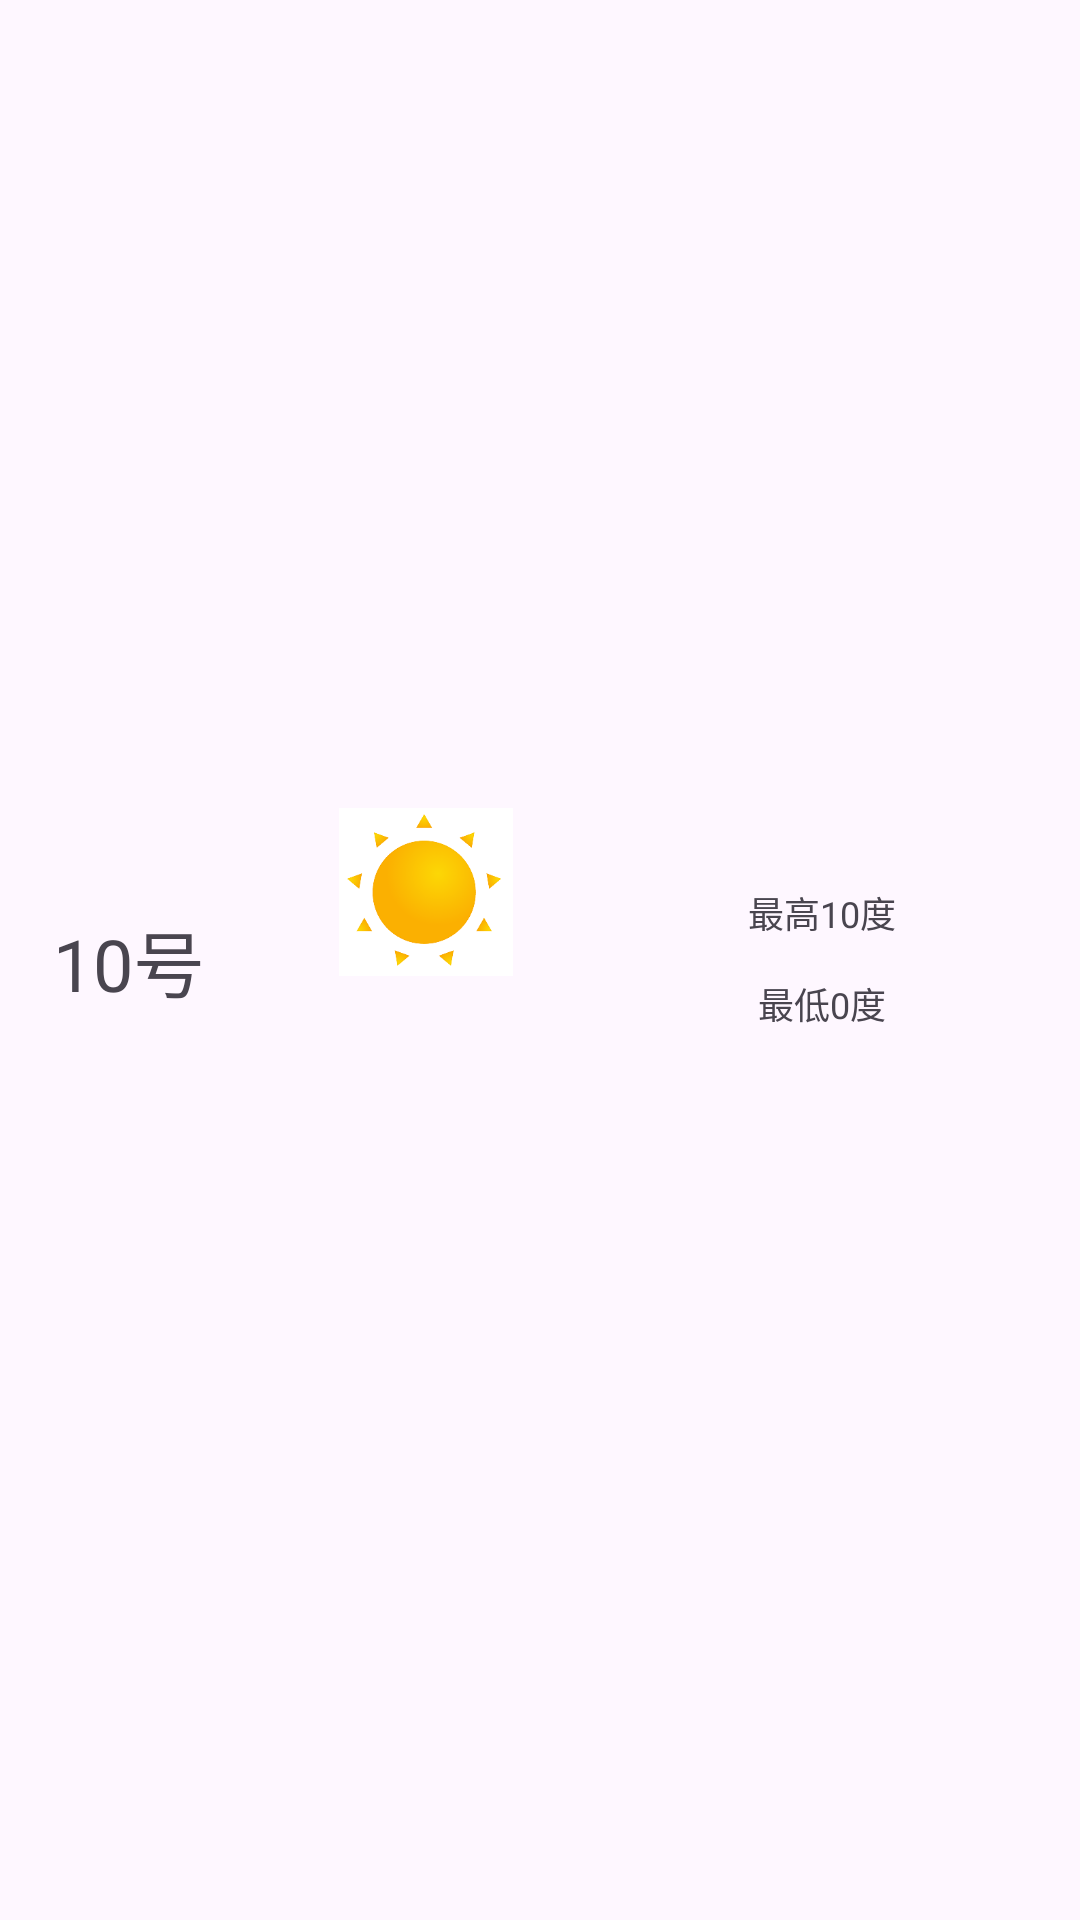

Reconstruct the res/layout file that produces this screen, plus the resources it refers to.
<!-- AndroidManifest.xml: application theme Theme.AndroidWork3 -->
<!-- res/layout/item.xml -->
<?xml version="1.0" encoding="utf-8"?>
<androidx.constraintlayout.widget.ConstraintLayout xmlns:android="http://schemas.android.com/apk/res/android"
    xmlns:app="http://schemas.android.com/apk/res-auto"
    xmlns:tools="http://schemas.android.com/tools"
    android:layout_width="match_parent"
    android:layout_height="wrap_content"
    android:orientation="vertical">

    <ImageView
        android:id="@+id/imageViewType"
        android:layout_width="112dp"
        android:layout_height="56dp"
        app:layout_constraintBottom_toBottomOf="parent"
        app:layout_constraintStart_toEndOf="@+id/textViewDate"
        app:layout_constraintTop_toTopOf="parent"
        app:layout_constraintVertical_bias="0.461"
        app:srcCompat="@mipmap/sunny" />

    <TextView
        android:id="@+id/textViewDate"
        android:layout_width="86dp"
        android:layout_height="69dp"
        android:gravity="center"
        android:text="10号"
        android:textSize="24sp"
        app:layout_constraintBottom_toBottomOf="parent"
        app:layout_constraintStart_toStartOf="parent"
        app:layout_constraintTop_toTopOf="parent" />

    <LinearLayout
        android:layout_width="152dp"
        android:layout_height="63dp"
        android:layout_marginEnd="10dp"
        android:orientation="vertical"
        app:layout_constraintBottom_toBottomOf="parent"
        app:layout_constraintEnd_toEndOf="parent"
        app:layout_constraintTop_toTopOf="parent">

        <TextView
            android:id="@+id/textViewHigh"
            android:layout_width="match_parent"
            android:layout_height="31dp"
            android:gravity="center"
            android:text="最高10度"
            android:textSize="12sp" />

        <TextView
            android:id="@+id/textViewLow"
            android:layout_width="match_parent"
            android:layout_height="30dp"
            android:gravity="center"
            android:text="最低0度"
            android:textSize="12sp" />
    </LinearLayout>
</androidx.constraintlayout.widget.ConstraintLayout>
<!-- resources referenced by this layout -->
<resources>
  <!-- mipmap sunny: png bitmap (mipmap-hdpi, 13846 bytes) -->
  <style name="Theme.AndroidWork3" parent="Base.Theme.AndroidWork3" />
  <style name="Base.Theme.AndroidWork3" parent="Theme.Material3.DayNight.NoActionBar">
          
          
      </style>
</resources>
